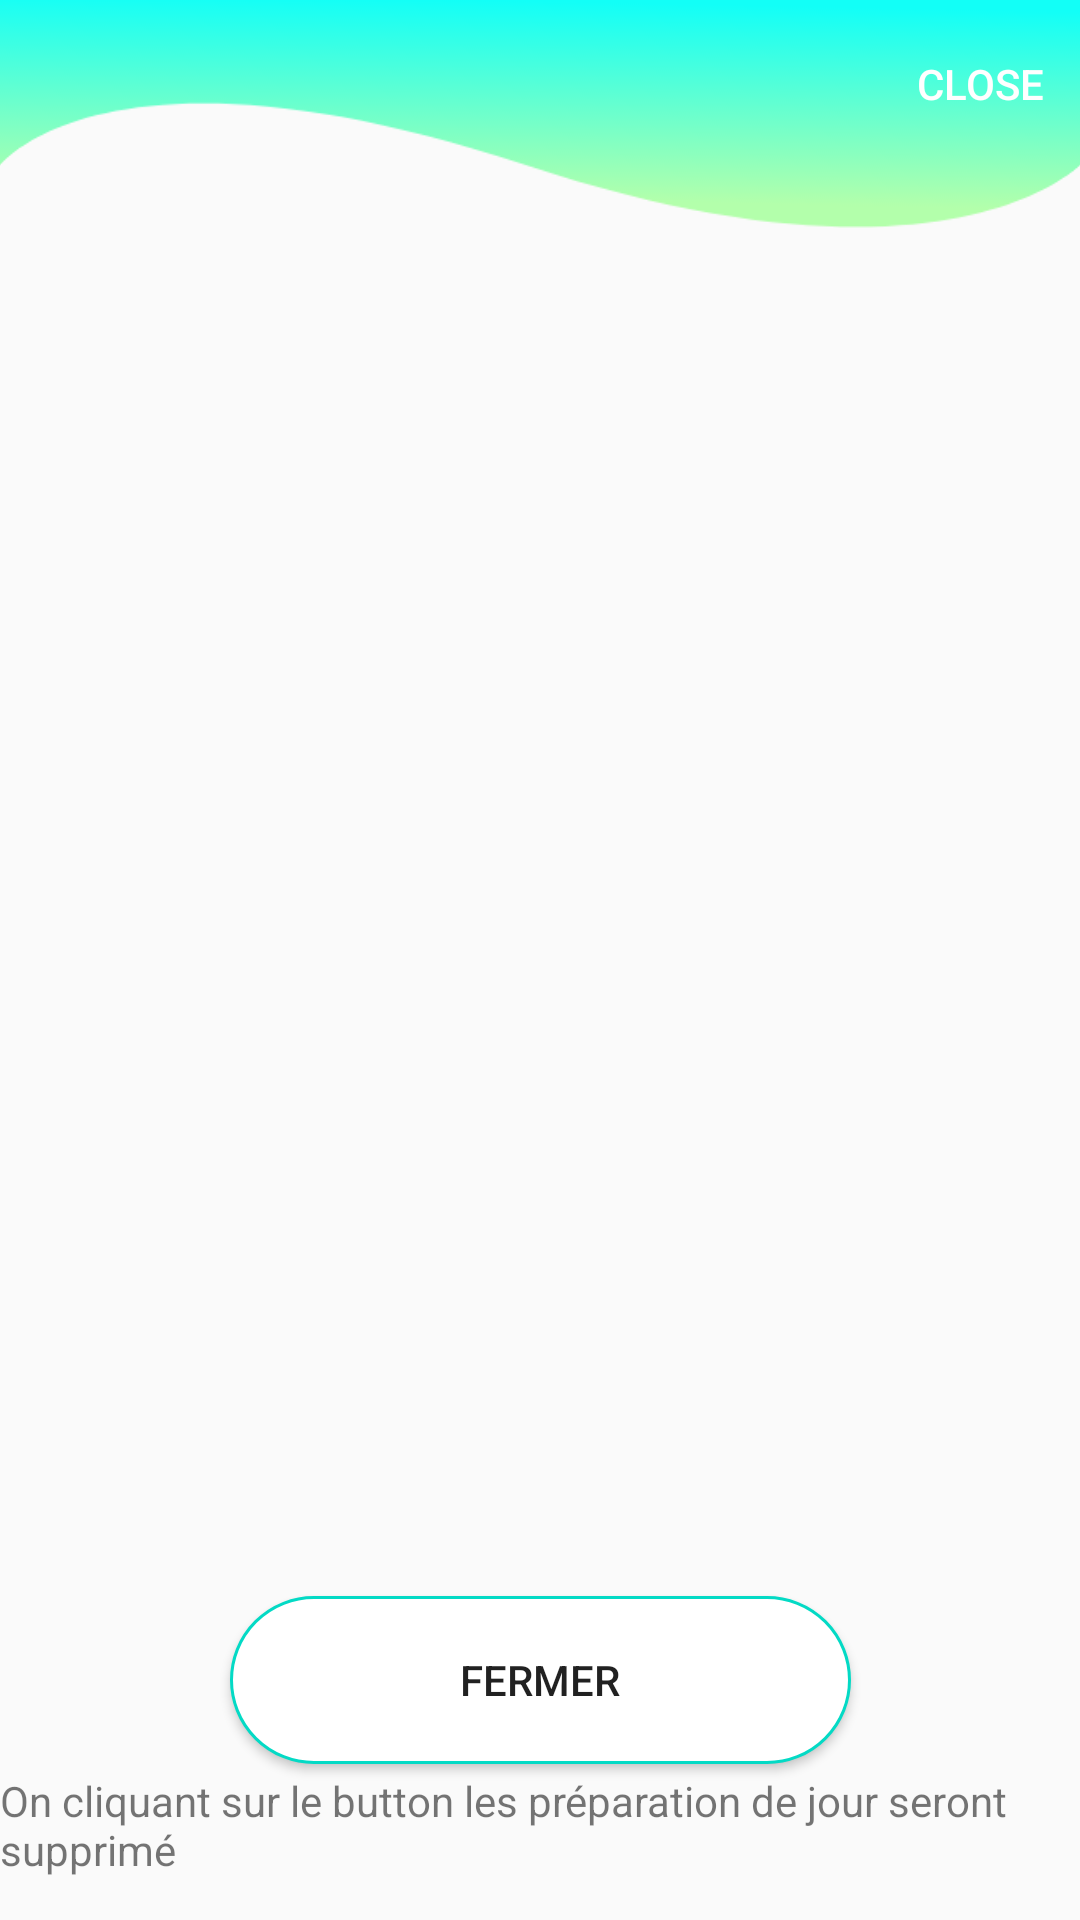

Android layout source for this screen:
<!-- AndroidManifest.xml: application theme AppTheme -->
<!-- res/layout/activity_rappellefj.xml -->
<?xml version="1.0" encoding="utf-8"?>
<androidx.constraintlayout.widget.ConstraintLayout xmlns:android="http://schemas.android.com/apk/res/android"
    xmlns:app="http://schemas.android.com/apk/res-auto"
    xmlns:tools="http://schemas.android.com/tools"
    android:layout_width="match_parent"
    android:layout_height="match_parent"
    tools:context="com.example.pharame.Rappellefj">


    <androidx.appcompat.widget.Toolbar
        android:id="@+id/toolbar4"
        android:layout_width="match_parent"
        android:layout_height="76dp"
        android:background="@drawable/trace139"
        android:theme="@style/ThemeOverlay.AppCompat.Dark.ActionBar"
        app:layout_constraintBottom_toBottomOf="parent"
        app:layout_constraintEnd_toEndOf="parent"
        app:layout_constraintStart_toStartOf="parent"
        app:layout_constraintTop_toTopOf="parent"
        app:layout_constraintVertical_bias="0.0"
        app:menu="@menu/menu4"
        app:subtitleTextColor="#00000000"
        app:titleTextColor="#00FFFFFF"
        app:titleMarginStart="30dp"/>


    <androidx.recyclerview.widget.RecyclerView
        android:id="@+id/recycler_view4"
        android:layout_width="match_parent"
        android:layout_height="0dp"
        android:orientation="horizontal"
        app:layout_constraintBottom_toTopOf="@+id/button3"
        app:layout_constraintEnd_toEndOf="parent"
        app:layout_constraintHorizontal_bias="0.0"
        app:layout_constraintStart_toStartOf="parent"
        app:layout_constraintTop_toBottomOf="@+id/toolbar4"
        app:layout_constraintVertical_bias="0.0"
        tools:listitem="@layout/listmedperimfj_row_main" />

    <Button
        android:id="@+id/button3"
        android:layout_width="207dp"
        android:layout_height="56dp"
        android:background="@drawable/shape"
        android:text="Fermer"
        app:layout_constraintBottom_toBottomOf="parent"
        app:layout_constraintEnd_toEndOf="parent"
        app:layout_constraintStart_toStartOf="parent"
        app:layout_constraintTop_toTopOf="@+id/toolbar4"
        app:layout_constraintVertical_bias="0.911" />

    <TextView
        android:id="@+id/textView8"
        android:layout_width="wrap_content"
        android:layout_height="wrap_content"
        android:text="On cliquant sur le button les préparation de jour seront supprimé"
        app:layout_constraintBottom_toBottomOf="parent"
        app:layout_constraintEnd_toEndOf="parent"
        app:layout_constraintHorizontal_bias="0.15"
        app:layout_constraintStart_toStartOf="parent"
        app:layout_constraintTop_toTopOf="parent"
        app:layout_constraintVertical_bias="0.977"
        />
</androidx.constraintlayout.widget.ConstraintLayout>
<!-- res/layout/listmedperimfj_row_main.xml (included above) -->
<?xml version="1.0" encoding="utf-8"?>
<androidx.cardview.widget.CardView xmlns:android="http://schemas.android.com/apk/res/android"
    xmlns:app="http://schemas.android.com/apk/res-auto"
    xmlns:tools="http://schemas.android.com/tools"
    android:layout_width="match_parent"
    android:layout_height="100dp"
    android:layout_marginTop="10dp"
    android:layout_marginStart="10dp"
    android:layout_marginLeft="10dp"
    android:layout_marginEnd="10dp">

    <androidx.constraintlayout.widget.ConstraintLayout
        android:layout_width="match_parent"
        android:layout_height="match_parent"
        android:background="@drawable/groupe329"

        >


        <ImageButton
            android:id="@+id/imageButton"
            app:layout_constraintBottom_toBottomOf="parent"
            app:layout_constraintEnd_toEndOf="parent"
            app:layout_constraintHorizontal_bias="0.906"
            app:layout_constraintStart_toStartOf="parent"
            app:layout_constraintTop_toTopOf="parent"
            app:layout_constraintVertical_bias="0.428"
            android:layout_width="wrap_content"
            android:layout_height="wrap_content"
            android:background="@drawable/ic_delete" />

        <TextView
            android:id="@+id/textView70"
            app:layout_constraintBottom_toBottomOf="parent"
            app:layout_constraintEnd_toEndOf="@+id/imageButton"
            app:layout_constraintHorizontal_bias="0.138"
            app:layout_constraintStart_toStartOf="parent"
            app:layout_constraintTop_toTopOf="parent"
            app:layout_constraintVertical_bias="0.393"
            android:layout_width="wrap_content"
            android:layout_height="wrap_content"
            android:text="TextView"
            />



        <TextView
            android:id="@+id/textView101"
            android:layout_width="wrap_content"
            android:layout_height="wrap_content"
            android:text="TextView"
            android:textSize="10dp"
            app:layout_constraintBottom_toBottomOf="parent"
            app:layout_constraintEnd_toEndOf="parent"
            app:layout_constraintHorizontal_bias="0.717"
            app:layout_constraintStart_toStartOf="parent"
            app:layout_constraintTop_toTopOf="parent"
            app:layout_constraintVertical_bias="0.186" />

        <TextView
            android:id="@+id/textView801"
            android:layout_width="wrap_content"
            android:layout_height="wrap_content"
            android:text="TextView"
            android:textSize="10dp"
            app:layout_constraintBottom_toBottomOf="parent"
            app:layout_constraintEnd_toEndOf="parent"
            app:layout_constraintHorizontal_bias="0.715"
            app:layout_constraintStart_toStartOf="parent"
            app:layout_constraintTop_toTopOf="parent"
            app:layout_constraintVertical_bias="0.593" />

    </androidx.constraintlayout.widget.ConstraintLayout>
</androidx.cardview.widget.CardView>
<!-- resources referenced by this layout -->
<resources>
  <!-- drawable groupe329: png bitmap (drawable-hdpi, 6496 bytes) -->
  <!-- drawable ic_delete (drawable) -->
  <vector android:height="24dp" android:tint="#4D5252"
      android:viewportHeight="24.0" android:viewportWidth="24.0"
      android:width="24dp" xmlns:android="http://schemas.android.com/apk/res/android">
      <path android:fillColor="#FF000000" android:pathData="M6,19c0,1.1 0.9,2 2,2h8c1.1,0 2,-0.9 2,-2V7H6v12zM19,4h-3.5l-1,-1h-5l-1,1H5v2h14V4z"/>
  </vector>
  <!-- drawable shape (drawable) -->
  <?xml version="1.0" encoding="utf-8"?>
  <shape xmlns:android="http://schemas.android.com/apk/res/android"
      android:shape="rectangle">
  
      <gradient
          android:endColor="#FFFFFF"
          android:centerColor="#FFFFFF"
          android:startColor="#FFFFFF"
          android:angle="270"
          />
      <corners
          android:radius="30dp"
  
          />
      <stroke android:width="1dp"
          android:color="@color/colorAccent"/>
      <padding
          android:left="10dp"
          android:top="10dp"
          android:right="10dp"
          android:bottom="10dp" />
  
  
  </shape>
  <!-- drawable trace139: png bitmap (drawable-hdpi, 7224 bytes) -->
  <style name="AppTheme" parent="Theme.AppCompat.Light.NoActionBar">
          
          <item name="colorPrimary">@color/colorAccent</item>
          <item name="colorPrimaryDark">@color/colorPrimaryDark</item>
          <item name="colorAccent">@color/colorAccent</item>
  
      </style>
  <color name="colorAccent">#03DAC5</color>
  <color name="colorPrimaryDark">#707070</color>
</resources>
